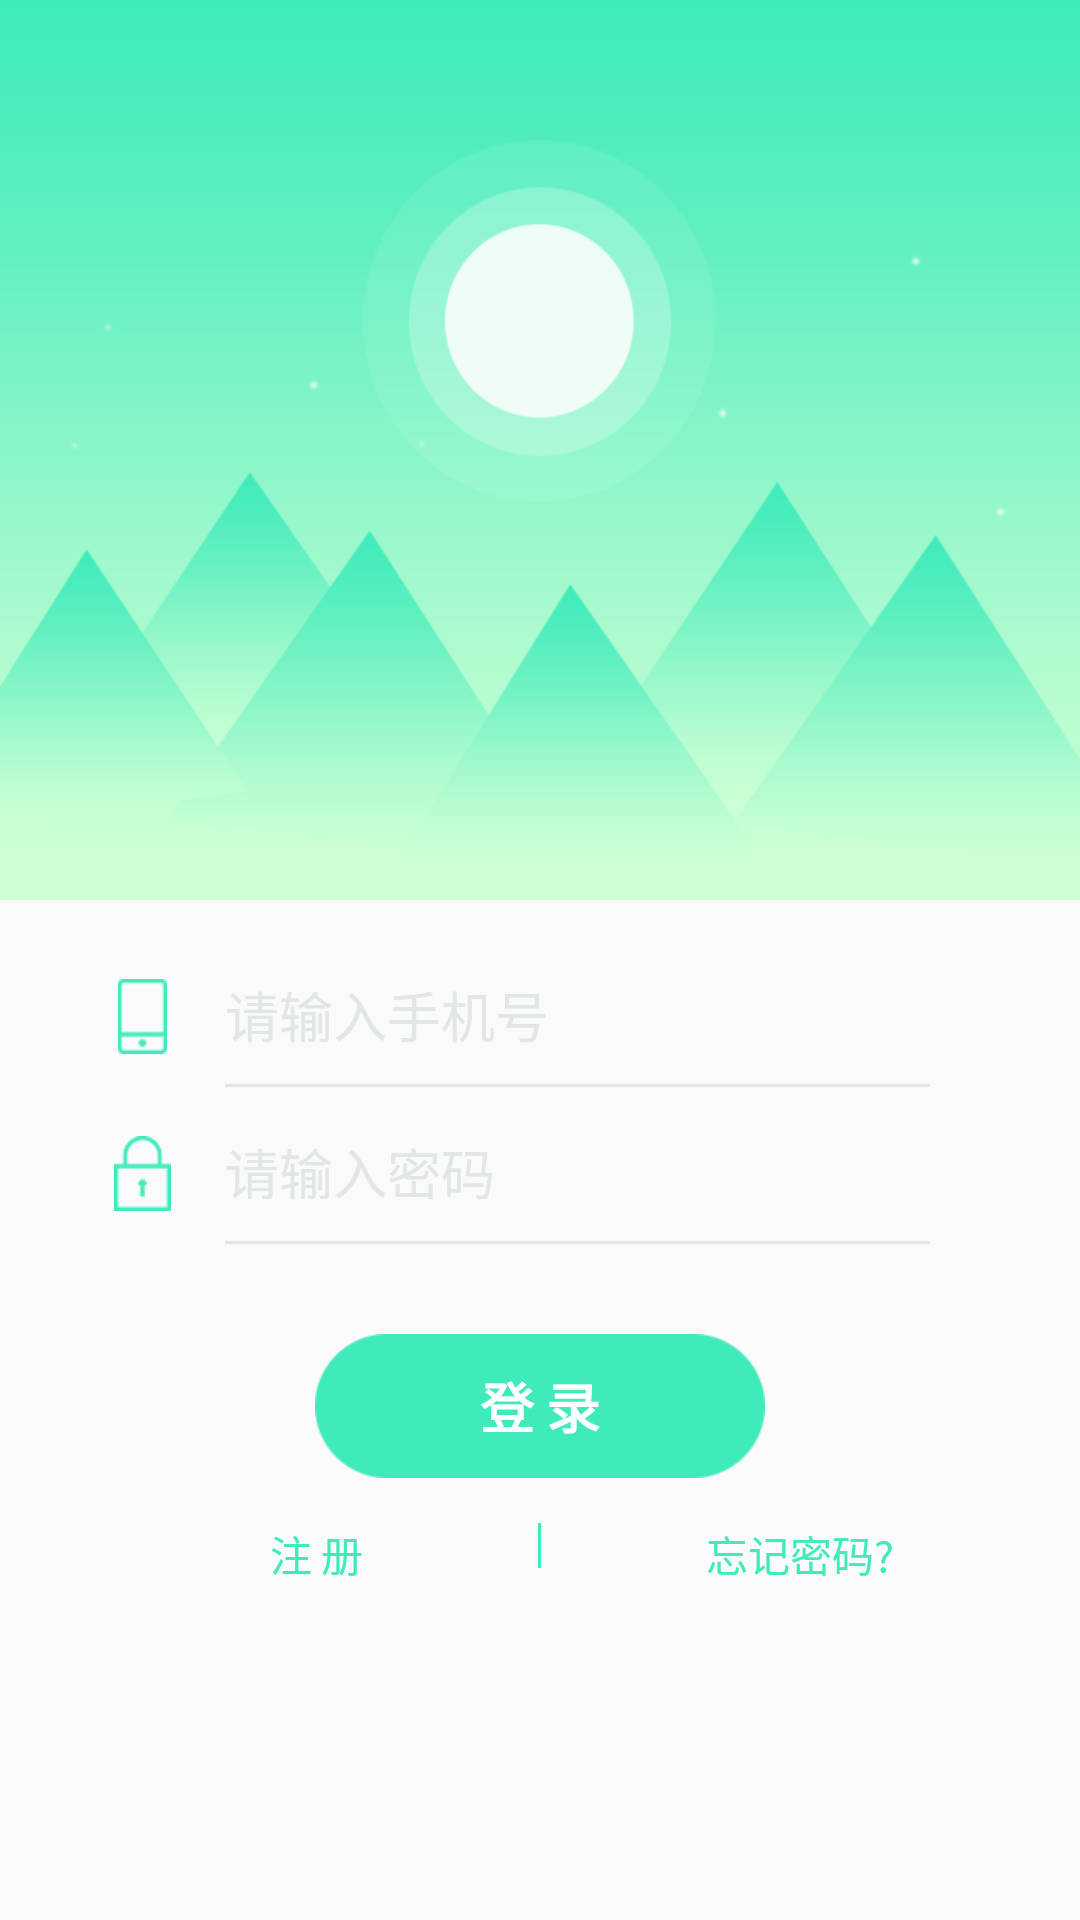

Android layout source for this screen:
<!-- AndroidManifest.xml: application theme AppTheme -->
<!-- res/layout/activity_login.xml -->
<?xml version="1.0" encoding="utf-8"?>
<LinearLayout xmlns:android="http://schemas.android.com/apk/res/android"
    android:layout_width="match_parent"
    android:layout_height="match_parent"
    android:orientation="vertical">

    <ImageView
        android:layout_width="match_parent"
        android:layout_height="300dp"
        android:background="@drawable/login_bg" />

    <LinearLayout
        android:layout_width="match_parent"
        android:layout_height="wrap_content"
        android:layout_marginLeft="25dp"
        android:layout_marginRight="25dp"
        android:layout_marginTop="25dp"
        android:gravity="bottom"
        android:orientation="horizontal">

        <ImageView
            android:layout_width="25dp"
            android:layout_height="25dp"
            android:layout_marginLeft="10dp"
            android:src="@drawable/phone" />

        <EditText
            android:id="@+id/et_username"
            android:layout_width="match_parent"
            android:layout_height="wrap_content"
            android:layout_gravity="bottom"
            android:layout_marginLeft="15dp"
            android:background="@null"
            android:hint="@string/user_hint"
            android:inputType="phone"
            android:maxLength="11"
            android:textColorHint="#e0e7e4" />
    </LinearLayout>

    <View
        android:layout_width="match_parent"
        android:layout_height="1dp"
        android:layout_marginLeft="75dp"
        android:layout_marginRight="50dp"
        android:layout_marginTop="10dp"
        android:background="#e0e7e4" />

    <LinearLayout
        android:layout_width="match_parent"
        android:layout_height="wrap_content"
        android:layout_marginLeft="25dp"
        android:layout_marginRight="25dp"
        android:layout_marginTop="15dp"
        android:gravity="bottom"
        android:orientation="horizontal">

        <ImageView
            android:layout_width="25dp"
            android:layout_height="25dp"
            android:layout_marginLeft="10dp"
            android:src="@drawable/password" />

        <EditText
            android:id="@+id/et_password"
            android:layout_width="match_parent"
            android:layout_height="wrap_content"
            android:layout_gravity="bottom"
            android:layout_marginLeft="15dp"
            android:background="@null"
            android:hint="@string/pass_hint"
            android:inputType="textPassword"
            android:textColorHint="#e0e7e4" />
    </LinearLayout>

    <View
        android:layout_width="match_parent"
        android:layout_height="1dp"
        android:layout_marginLeft="75dp"
        android:layout_marginRight="50dp"
        android:layout_marginTop="10dp"
        android:background="#e0e7e4" />

    <Button
        android:id="@+id/btn_login"
        android:layout_width="150dp"
        android:layout_height="wrap_content"
        android:layout_gravity="center_horizontal"
        android:layout_marginLeft="15dp"
        android:layout_marginRight="15dp"
        android:layout_marginTop="30dp"
        android:background="@drawable/btn_bg1"
        android:text="@string/btn_login"
        android:textColor="@color/white"
        android:textStyle="bold"
        android:textSize="18sp" />

    <RelativeLayout
        android:layout_width="match_parent"
        android:layout_height="wrap_content"
        android:layout_gravity="center_horizontal"
        android:layout_margin="15dp">

        <TextView
            android:id="@+id/tv_register"
            android:layout_width="wrap_content"
            android:layout_height="wrap_content"
            android:layout_marginLeft="75dp"
            android:text="@string/register"
            android:textColor="@color/background" />
        <View
            android:id="@+id/v_login"
            android:layout_width="1dp"
            android:layout_height="15dp"
            android:layout_centerHorizontal="true"
            android:background="@color/background"
            />

        <TextView
            android:id="@+id/tv_forget"
            android:layout_width="wrap_content"
            android:layout_height="wrap_content"
            android:text="忘记密码?"
            android:layout_toRightOf="@id/v_login"
            android:layout_marginLeft="55dp"
            android:textColor="@color/background" />
    </RelativeLayout>

</LinearLayout>
<!-- resources referenced by this layout -->
<resources>
  <color name="background">#3FEBBB</color>
  <color name="white">#FFFFFF</color>
  <!-- drawable btn_bg1: png bitmap (drawable-xxhdpi, 2611 bytes) -->
  <!-- drawable login_bg: png bitmap (drawable-xxhdpi, 25939 bytes) -->
  <!-- drawable password: png bitmap (drawable-xxhdpi, 1302 bytes) -->
  <!-- drawable phone: png bitmap (drawable-xxhdpi, 1165 bytes) -->
  <string name="btn_login">登 录</string>
  <string name="pass_hint">请输入密码</string>
  <string name="register">注 册</string>
  <string name="user_hint">请输入手机号</string>
  <style name="AppTheme" parent="Theme.AppCompat.Light.NoActionBar">
          
          <item name="colorPrimary">#3FEBBB</item>
          <item name="colorPrimaryDark">#3FEBBB</item>
          <item name="colorAccent">@android:color/darker_gray</item>
      </style>
</resources>
